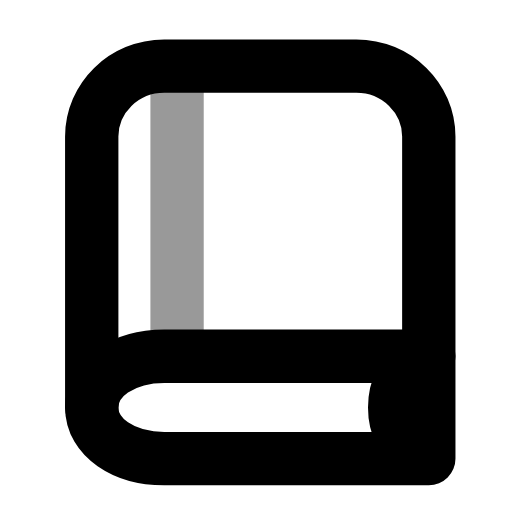
t = 0.00 s
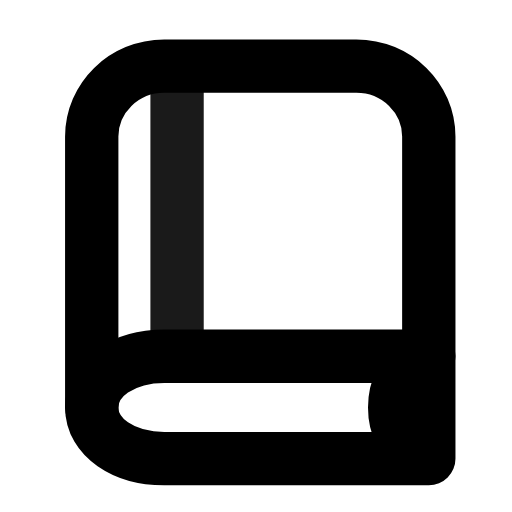
t = 0.30 s
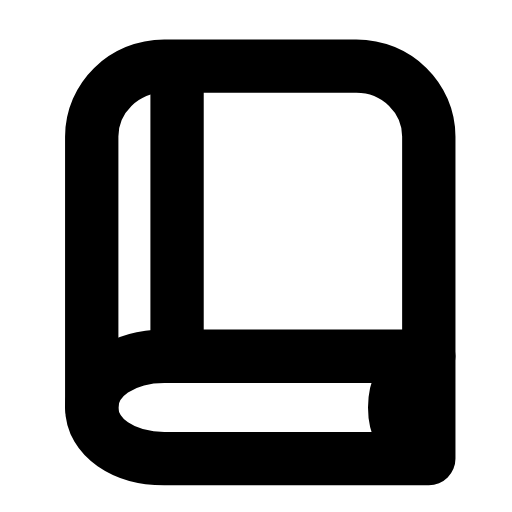
t = 0.57 s
t = 0.88 s: frame unchanged from t = 0.57 s, image omitted
t = 1.19 s: frame unchanged from t = 0.57 s, image omitted
t = 1.50 s: frame unchanged from t = 0.00 s, image omitted

The animated SVG that drew these frames (rendered in a browser with its animation timeline set to each time). Animation: 1 SMIL element (animate=1); one cycle of 1.80 s, repeats indefinitely.

<svg xmlns="http://www.w3.org/2000/svg" width="24" height="24" viewBox="0 0 24 24" fill="none"><path stroke="currentColor" stroke-width="2.5" stroke-linecap="round" stroke-linejoin="round" fill="none" d="M20.1 16.7L20.1 6.4C20.1 4.6 18.6 3.1 16.7 3.1L7.7 3.1C5.8 3.1 4.3 4.6 4.3 6.4L4.3 19.1"></path><path stroke="currentColor" stroke-width="2.5" stroke-linecap="round" stroke-linejoin="round" fill="none" d="M20.1 16.7L7.7 16.7C5.8 16.7 4.3 17.7 4.3 19.1S5.8 21.5 7.7 21.5L20.1 21.5L20.1 16.7"></path><path stroke="currentColor" stroke-width="2.5" stroke-linecap="round" stroke-linejoin="round" fill="none" d="M19.6 17C18.9 17.5 18.5 18.2 18.5 19.1S18.9 20.7 19.6 21.2"></path><path stroke="currentColor" stroke-width="2.5" stroke-linecap="round" stroke-linejoin="round" fill="none" d="M8.3 3.4L8.3 16.7"><animate attributeName="opacity" values="0.4;0.4;1;1;1;1;0.4;0.4;0.4" keyTimes="0;0.135;0.27;0.45;0.6;0.72;0.81;0.9;1" dur="1.8s" repeatCount="indefinite" calcMode="spline" keySplines="0.16 1 0.3 1;0.16 1 0.3 1;0.16 1 0.3 1;0.16 1 0.3 1;0.16 1 0.3 1;0.16 1 0.3 1;0.16 1 0.3 1;0.16 1 0.3 1"/></path></svg>
